The GitHub repository AgroJuan/Imagenes360 contains a labelled image folder "Imagenes360" with 6 categories: aceptable, borrosa, correct, nitida, sobreexpuesta, subexpuesta. Examples follow, each with its label.

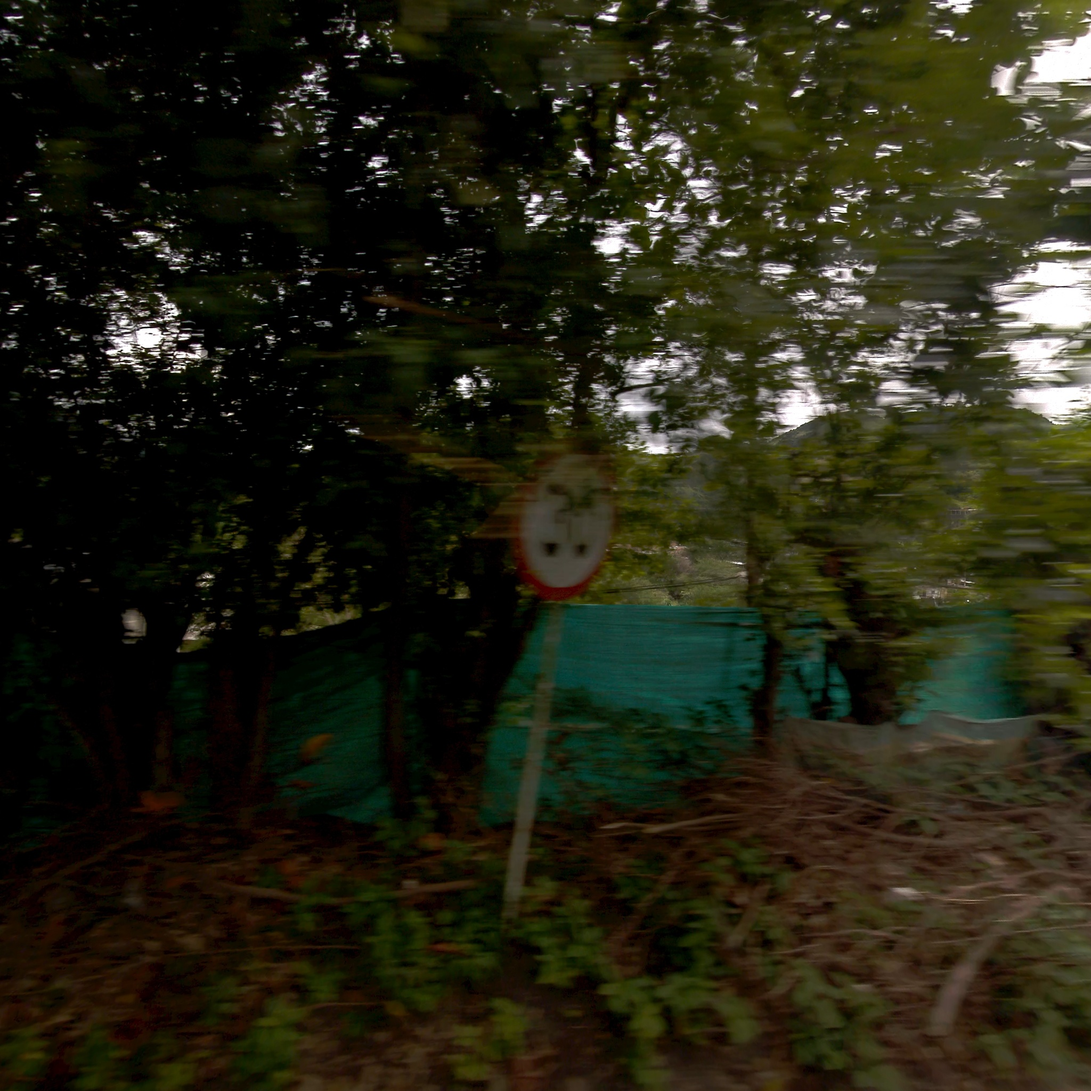
Label: correct

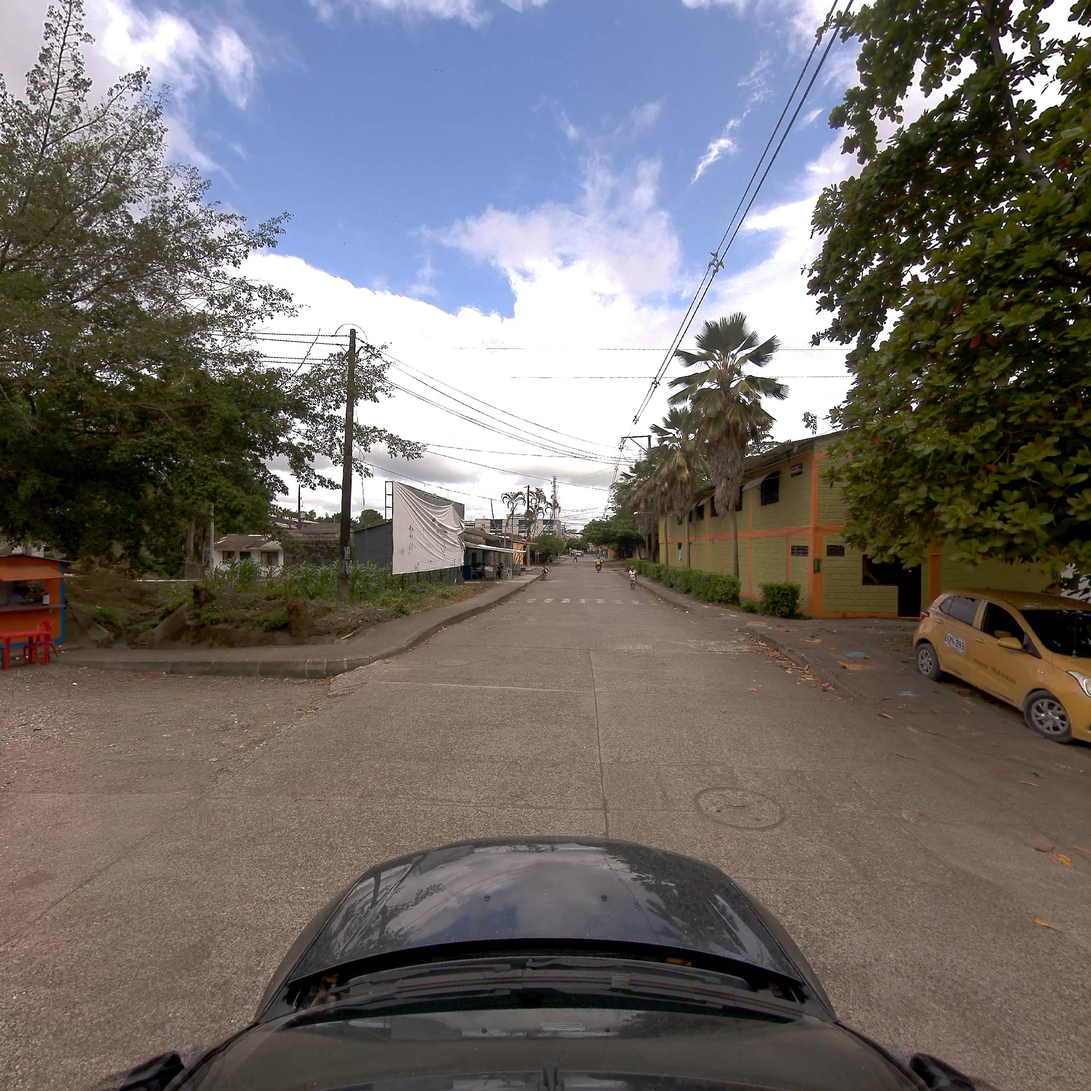
Label: correct

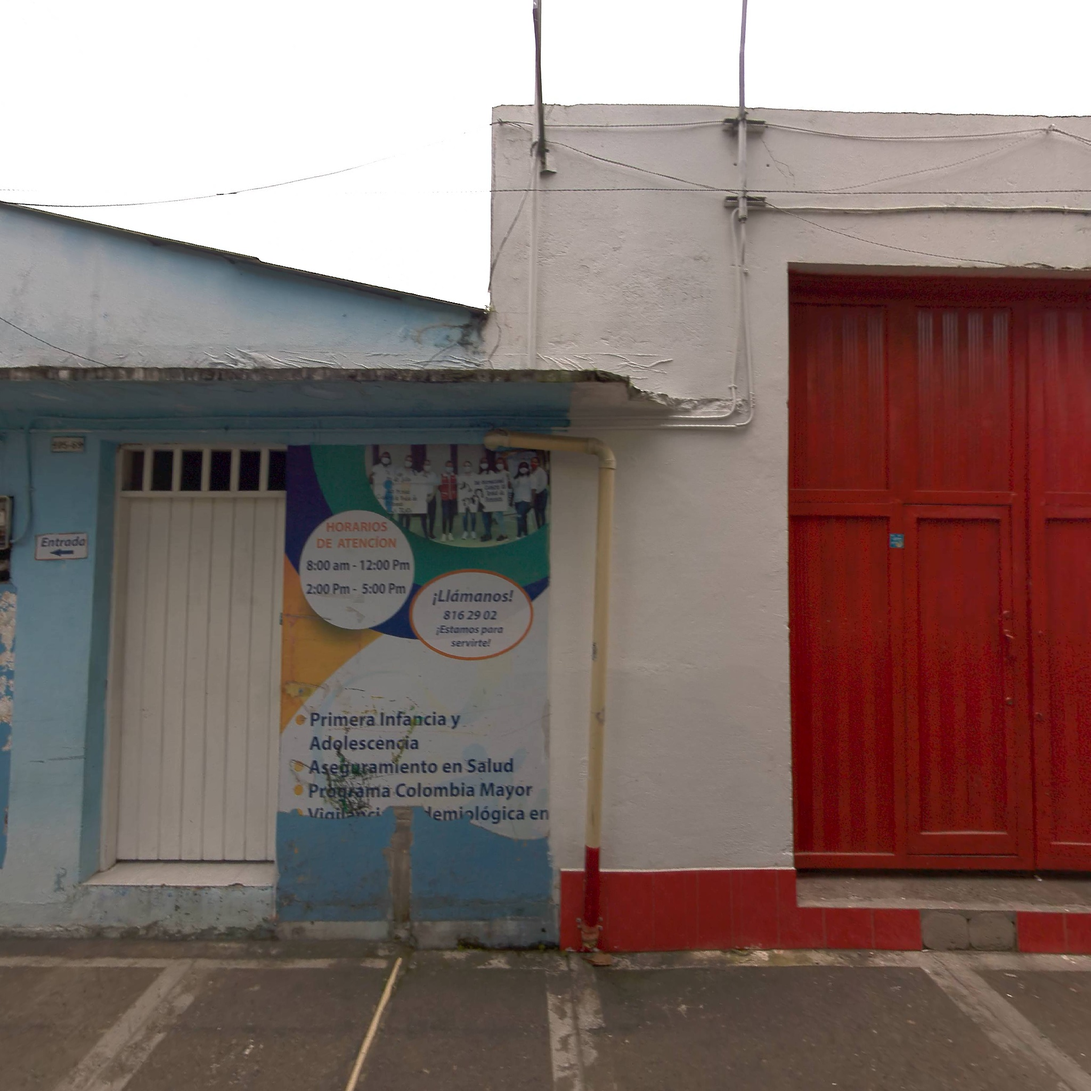
Label: nitida

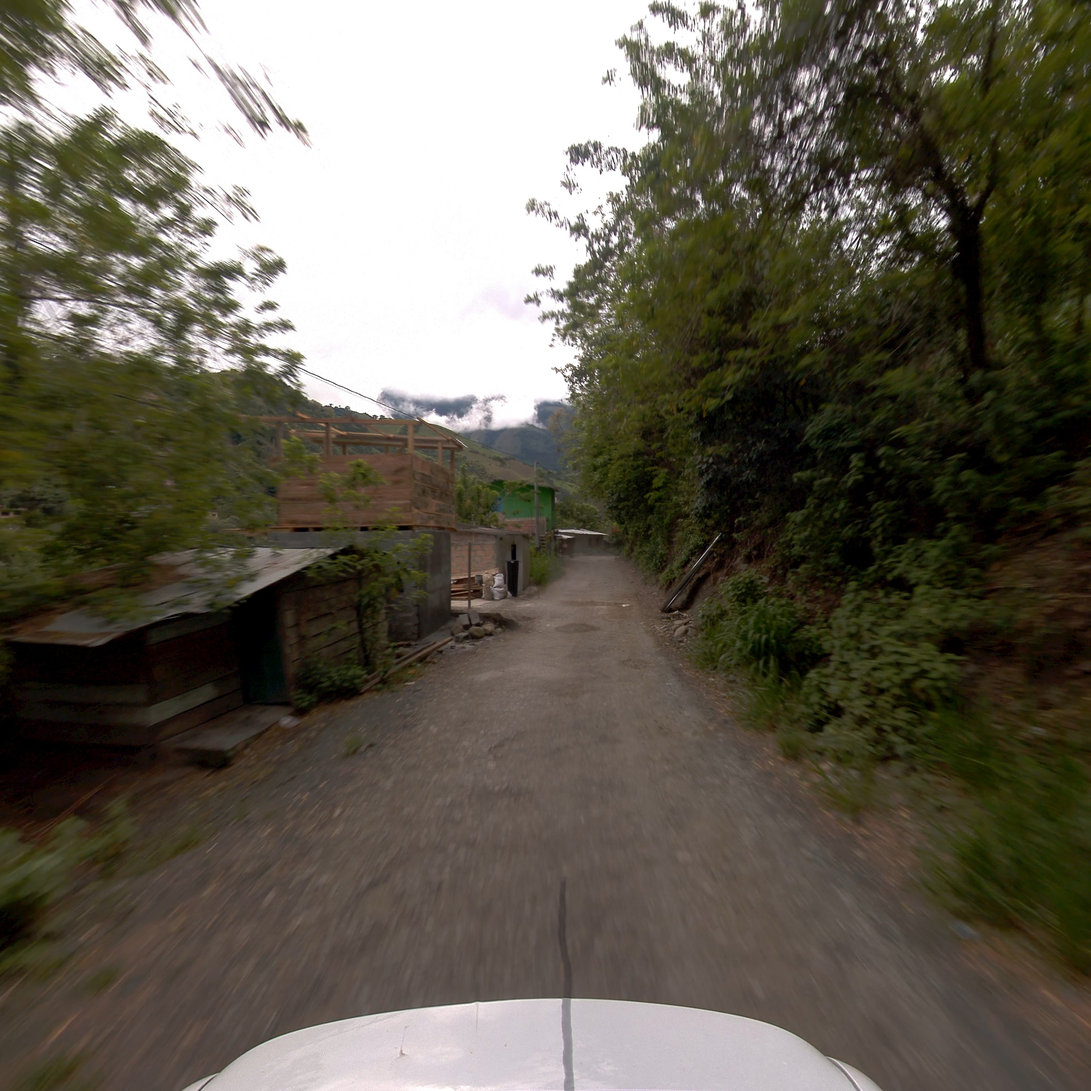
Label: aceptable

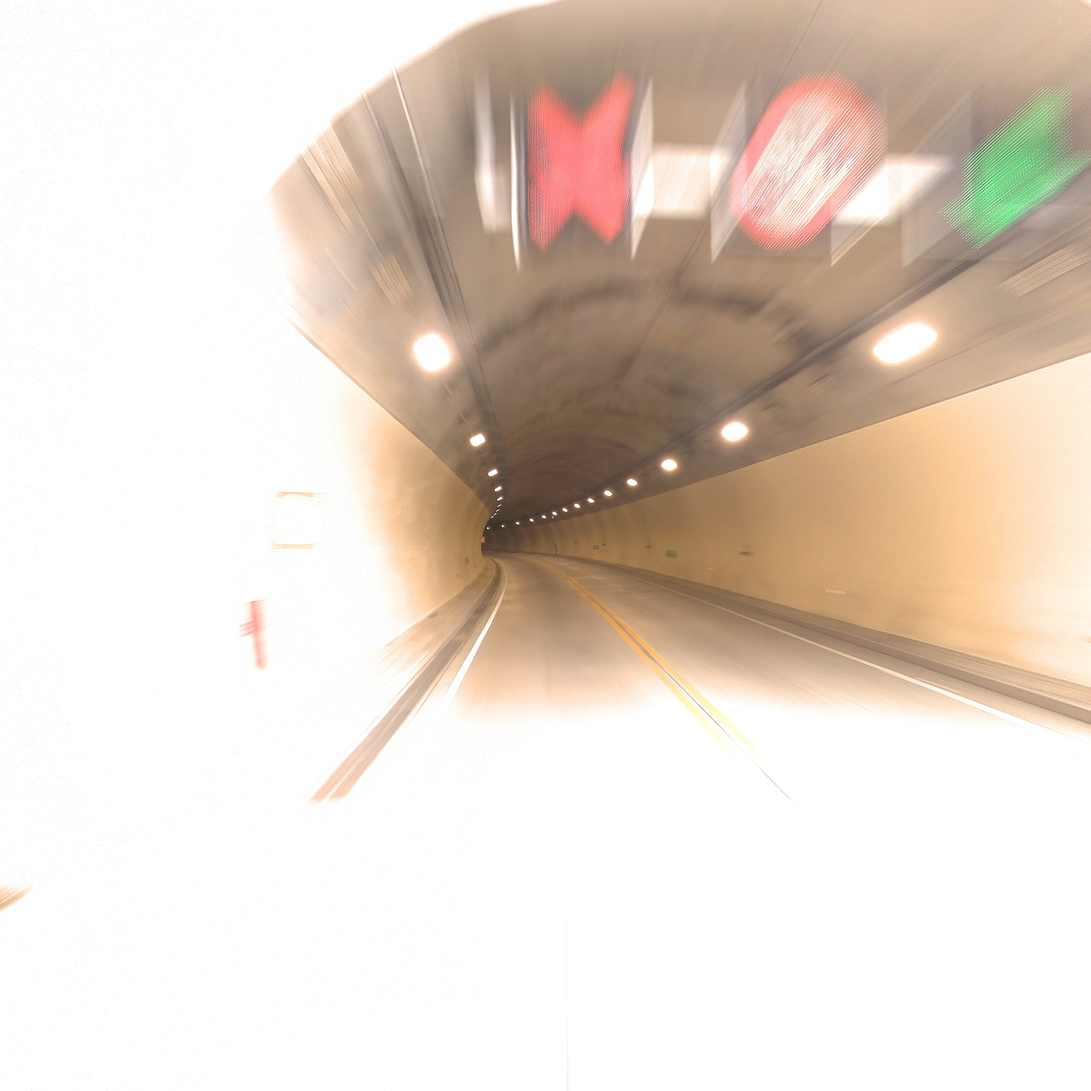
Label: borrosa

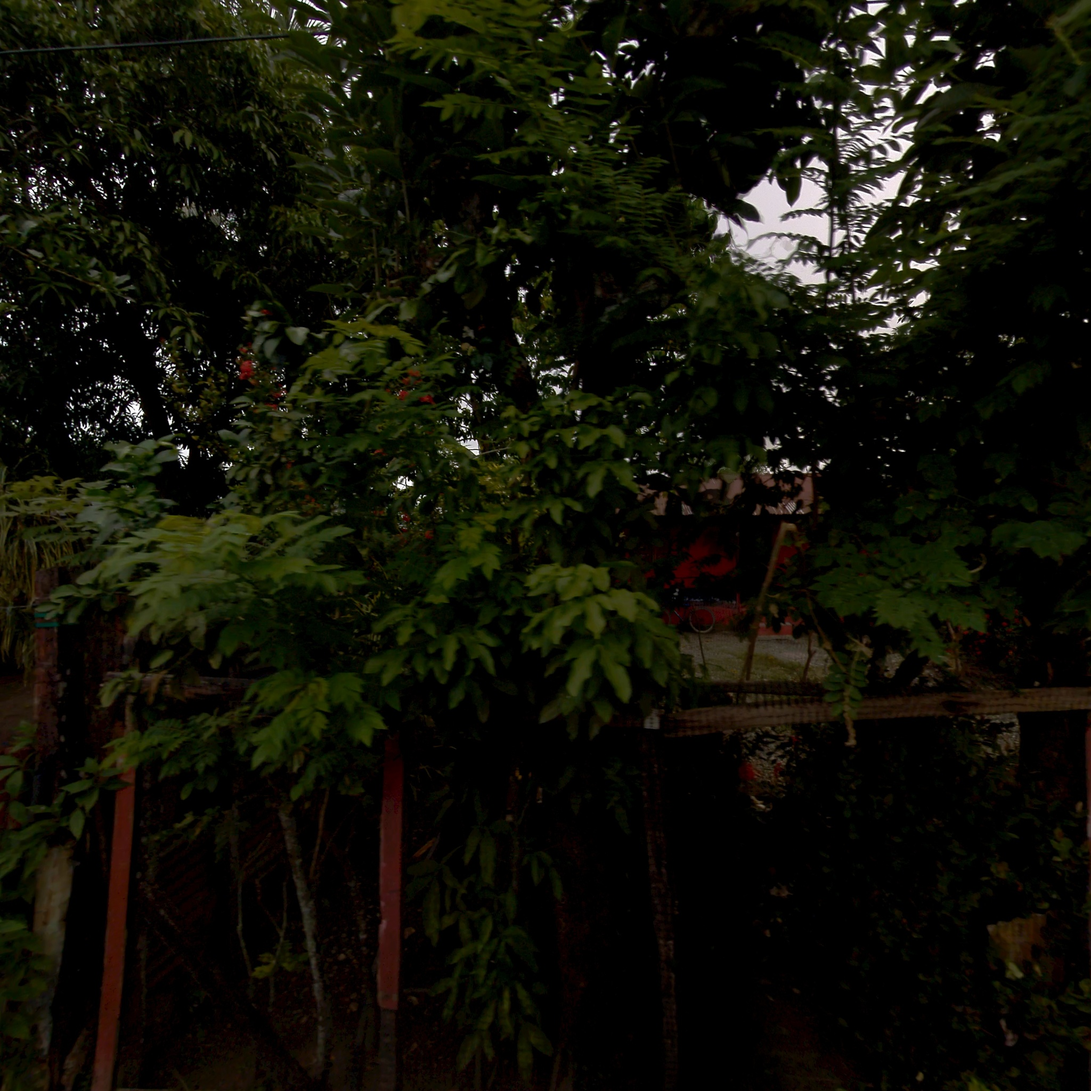
Label: subexpuesta
